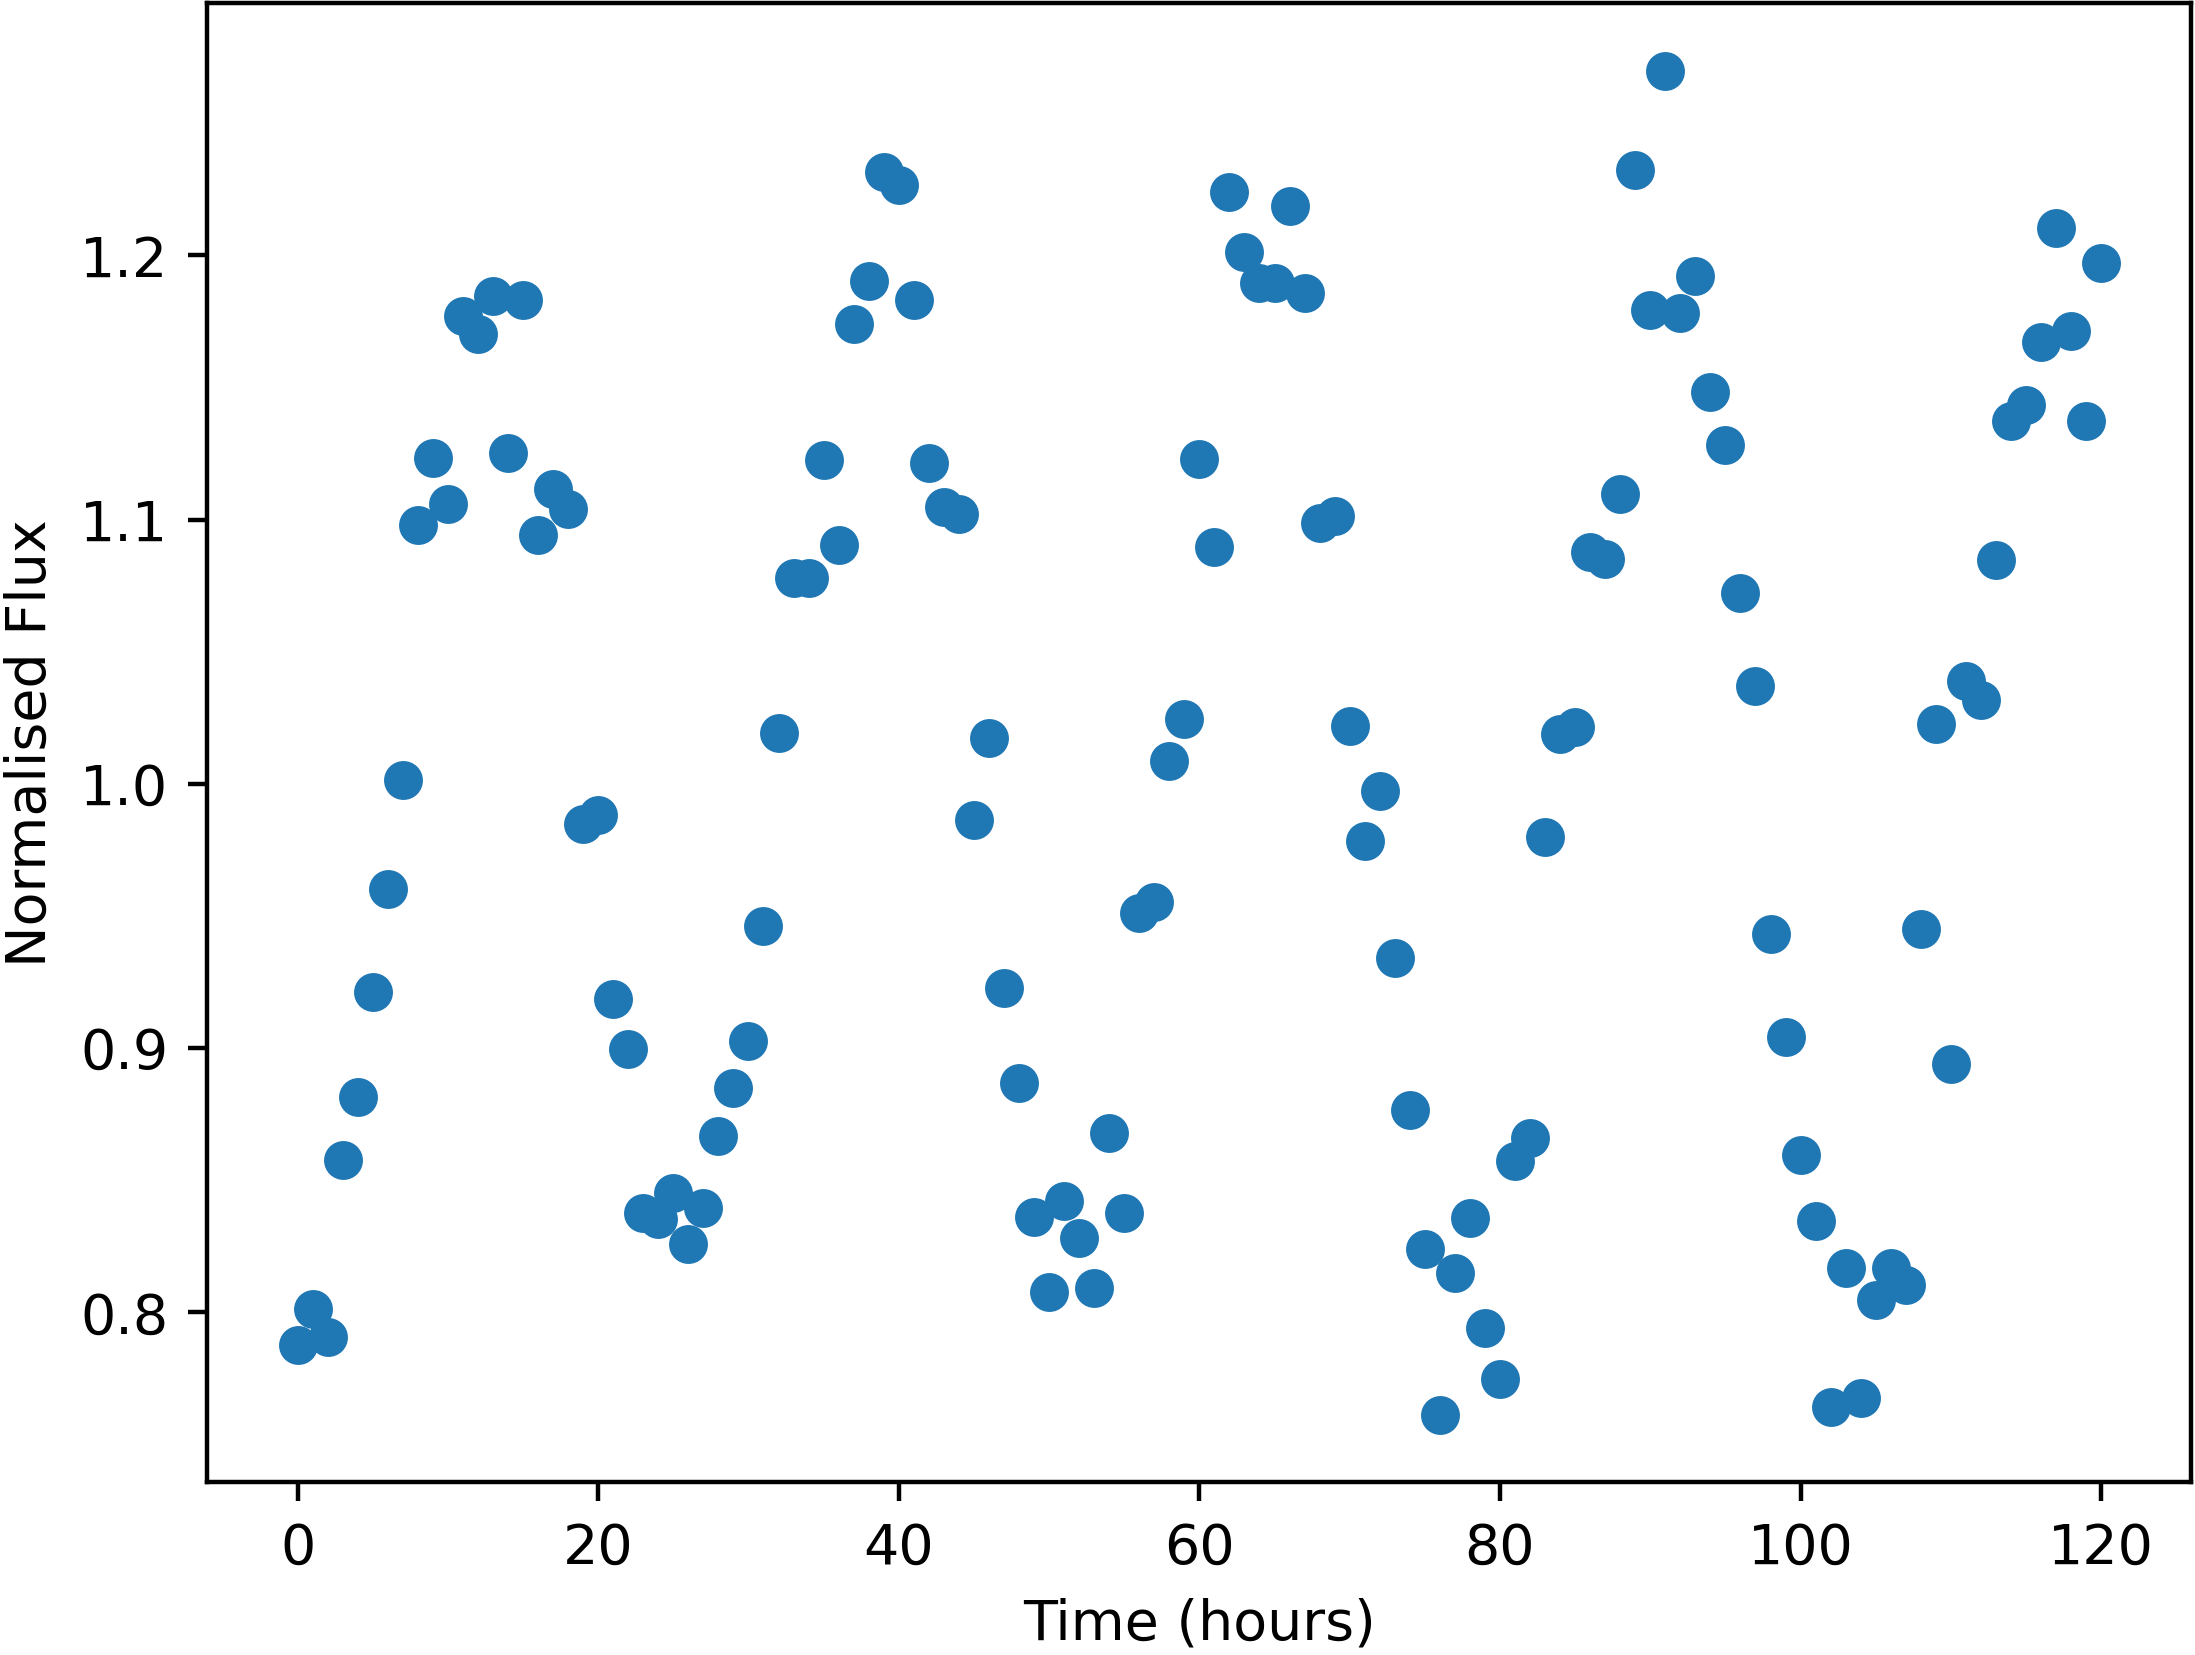

Source data for this figure (header and first rows):
Time, NormalisedFlux
0.0, 0.7875
1.0, 0.8011
2.0, 0.7903
3.0, 0.8576
4.0, 0.8812
5.0, 0.9211
6.0, 0.9601
7.0, 1.001
8.0, 1.098
9.0, 1.123
10.0, 1.106
11.0, 1.177
12.0, 1.17
13.0, 1.185
14.0, 1.125
15.0, 1.183
16.0, 1.094
17.0, 1.112
18.0, 1.104
19.0, 0.9848
20.0, 0.9882
21.0, 0.9183
22.0, 0.8995
23.0, 0.8374
24.0, 0.8352
25.0, 0.8449
26.0, 0.8255
27.0, 0.8393
28.0, 0.8664
29.0, 0.8848
30.0, 0.9024
31.0, 0.9462
32.0, 1.019
33.0, 1.078
34.0, 1.078
35.0, 1.123
36.0, 1.09
37.0, 1.174
38.0, 1.19
39.0, 1.231
40.0, 1.227
41.0, 1.183
42.0, 1.122
43.0, 1.105
44.0, 1.102
45.0, 0.9862
46.0, 1.017
47.0, 0.9226
48.0, 0.8866
49.0, 0.8358
50.0, 0.8074
51.0, 0.8418
52.0, 0.8279
53.0, 0.8089
54.0, 0.8676
55.0, 0.8373
56.0, 0.9509
57.0, 0.955
58.0, 1.008
59.0, 1.024
... 61 more rows
